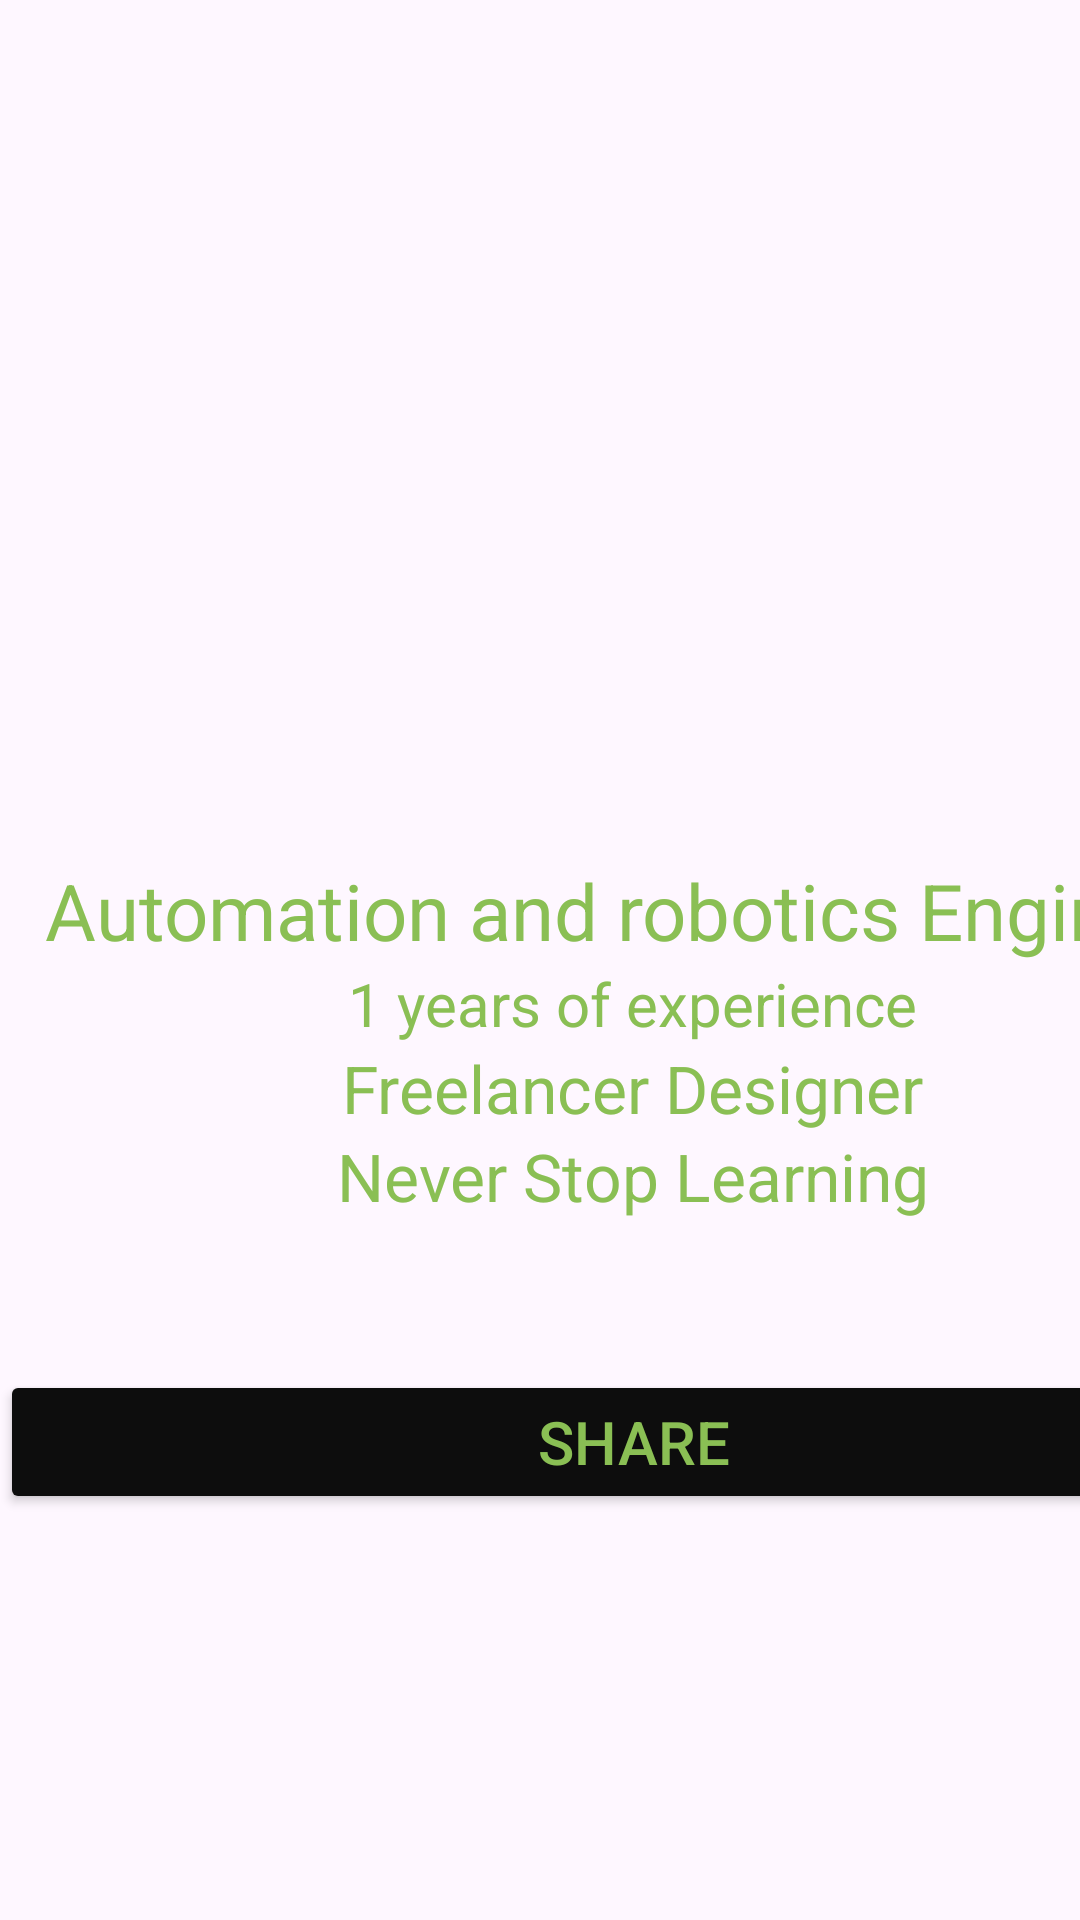

Android layout source for this screen:
<!-- AndroidManifest.xml: application theme Theme.Sprint4_CV -->
<!-- res/layout/activity_main.xml -->
<?xml version="1.0" encoding="utf-8"?>
<androidx.constraintlayout.widget.ConstraintLayout xmlns:android="http://schemas.android.com/apk/res/android"
    xmlns:app="http://schemas.android.com/apk/res-auto"
    xmlns:tools="http://schemas.android.com/tools"
    android:layout_width="match_parent"
    android:layout_height="match_parent"

    tools:context=".MainActivity">

    <ImageView
        android:id="@+id/profile_image"
        android:layout_width="398dp"
        android:layout_height="295dp"
        android:layout_marginStart="120dp"
        android:layout_marginTop="36dp"
        android:layout_marginEnd="126dp"
        android:src="@drawable/fotodeperfil"
        app:civ_border_color="@color/vclaro"
        app:civ_border_width="2dp"
        app:layout_constraintEnd_toEndOf="parent"
        app:layout_constraintHorizontal_bias="0.502"
        app:layout_constraintStart_toStartOf="parent"
        app:layout_constraintTop_toTopOf="parent" />

    <LinearLayout
        android:id="@+id/linearLayout"
        android:layout_width="422dp"
        android:layout_height="309dp"
        android:layout_marginTop="1dp"
        android:layout_marginBottom="181dp"
        android:gravity="center"
        android:orientation="vertical"
        app:layout_constraintBottom_toBottomOf="parent"
        app:layout_constraintTop_toBottomOf="@+id/profile_image"
        tools:ignore="MissingConstraints"
        tools:layout_editor_absoluteX="-7dp">


        <TextView
            android:id="@+id/professionTextView"
            android:layout_width="wrap_content"
            android:textColor="@color/voscuro"
            android:layout_height="wrap_content"
            android:text="@string/automation_and_robotics_engineer"
            android:textSize="26sp" />

        <TextView
            android:id="@+id/experienceTextView"
            android:layout_width="wrap_content"
            android:textColor="@color/voscuro"
            android:layout_height="wrap_content"
            android:text="@string/_1_years_of_experience"
            android:textSize="20sp" />

        <TextView
            android:id="@+id/experienceText"
            android:layout_width="wrap_content"
            android:textColor="@color/voscuro"
            android:layout_height="wrap_content"
            android:text="@string/freelancer_designer"
            android:textSize="22sp" />

        <TextView
            android:id="@+id/motivationTextView"
            android:layout_width="wrap_content"
            android:textColor="@color/voscuro"
            android:layout_height="wrap_content"
            android:text="@string/never_stop_learning"
            android:textSize="22sp" />

        <Space
            android:layout_width="match_parent"
            android:layout_height="50dp"></Space>

        <Button
            android:id="@+id/button"
            android:backgroundTint="@color/black"
            android:textColor="@color/voscuro"
            android:layout_width="match_parent"
            android:textSize="20dp"

            android:layout_height="wrap_content"
            android:onClick="openSecondActivity"
            android:text="@string/share" />


    </LinearLayout>


</androidx.constraintlayout.widget.ConstraintLayout>
<!-- resources referenced by this layout -->
<resources>
  <color name="black">#0D0D0D</color>
  <color name="vclaro">#ACF266</color>
  <color name="voscuro">#8ABF54</color>
  <string name="_1_years_of_experience">1 years of experience</string>
  <string name="automation_and_robotics_engineer">Automation and robotics Engineer</string>
  <string name="freelancer_designer">Freelancer Designer</string>
  <string name="never_stop_learning">Never Stop Learning</string>
  <string name="share">Share</string>
  <style name="Theme.Sprint4_CV" parent="Base.Theme.Sprint4_CV" />
  <style name="Base.Theme.Sprint4_CV" parent="Theme.Material3.DayNight.NoActionBar">
          
          
      </style>
</resources>
